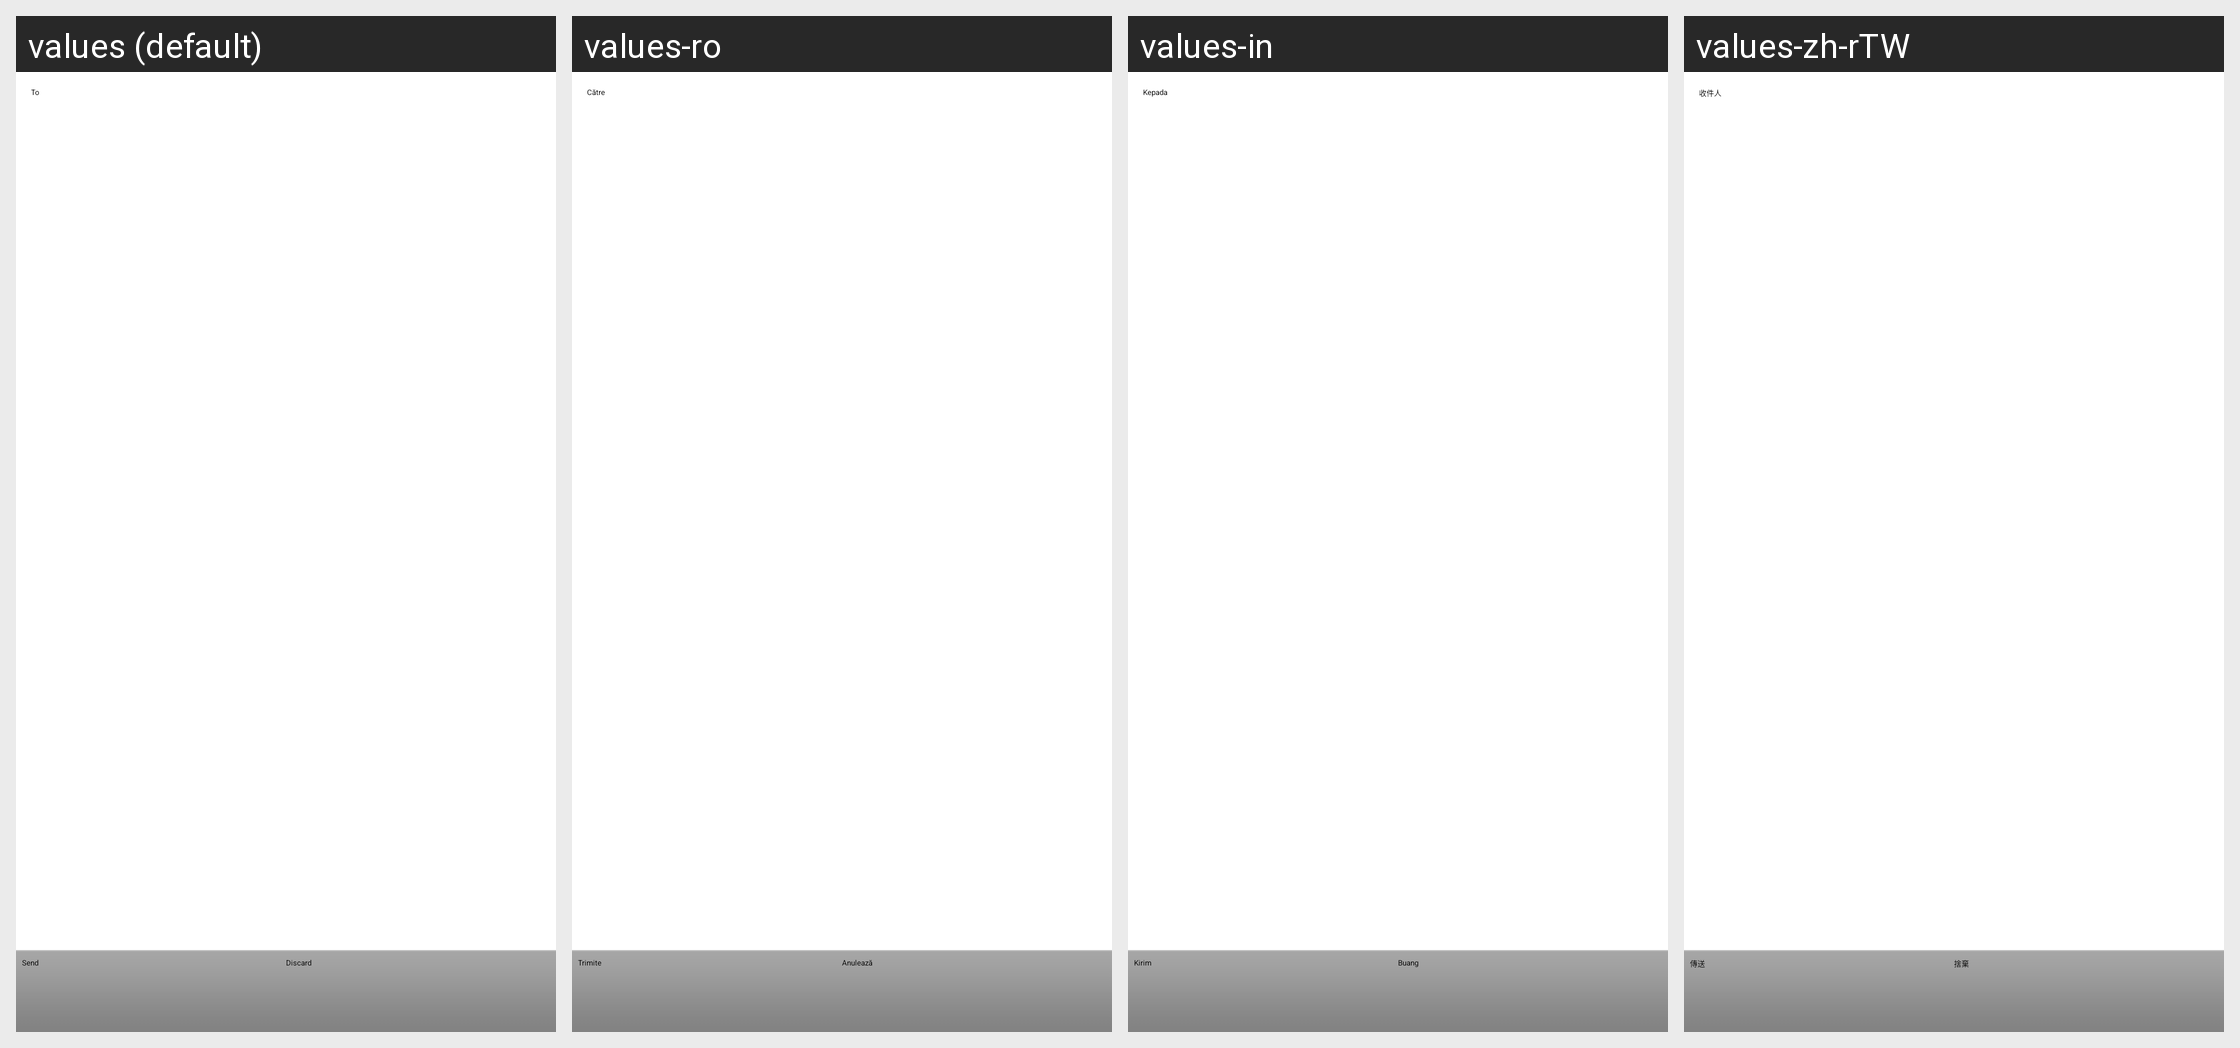

Translations of the strings shown on this Android screen, per locale in the grid:
Android screen res/layout/email_layout.xml rendered under 4 locales, left to right: values (default), values-ro, values-in, values-zh-rTW. Device: Nexus 5 (rendered at 1080×1920; each locale shown at half size, 540×960, under a caption strip naming it); theme FoodTheme.
Other locales in the repository, not shown: values-ar, values-ca, values-et, values-fr, values-ko, values-no, values-uk.
Strings drawn on this screen, with the default value and each locale's value (text and hints the layout hard-codes, and strings that could not be matched under every locale, appear in the picture but are not listed):

send
  values: Send
  values-ro: Trimite
  values-in: Kirim
  values-zh-rTW: 傳送

discard
  values: Discard
  values-ro: Anulează
  values-in: Buang
  values-zh-rTW: 捨棄

to
  values: To
  values-ro: Către
  values-in: Kepada
  values-zh-rTW: 收件人
